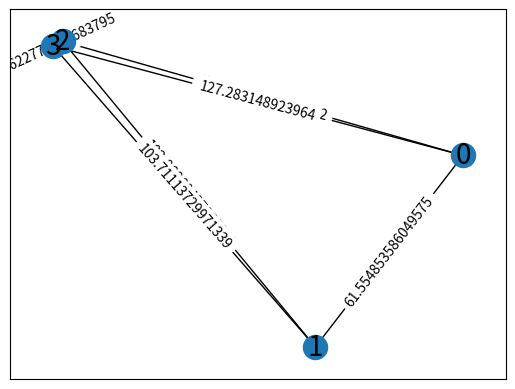

Recreate this plot in Python.
import numpy as np
from math import ceil, sqrt
import matplotlib.pyplot as plt # used only for visualization
import networkx as nx # used only for visualization
from collections import deque

def calc_linear_function(x0, y0, x1, y1):
    a = (y0-y1) / (x0 - x1)
    b = y0 - a * x0
    return a, b


class Grid:
    def __init__(self, number):
        self.number_of_cities = number
        self.cities = np.zeros((2, self.number_of_cities))  # coordinates of cities
        self.grid = np.zeros((201, 201))  # map
        self.weighted_graph = np.zeros((number, number))
        self.G = nx.Graph()

    def add_cities(self):
        number = self.number_of_cities
        for i in range(number):  # "i" is a city
            x = np.random.randint(-100, 101)
            y = np.random.randint(-100, 101)
            self.cities[0, i] = x
            self.cities[1, i] = y
            self.grid[x + 100, y + 100] = 1  # marking locations of cities
            self.G.add_node(i, pos=[x, y])

    def add_weighted_graph(self):
        number = self.number_of_cities
        for i in range(number):
            for j in range(number-i):
                j = i + j
                if i != j and self.weighted_graph[i, j] != np.inf:
                    weight = sqrt((self.cities[0, i] - self.cities[0, j]) ** 2 + (self.cities[1, i] - self.cities[1, j]) ** 2)
                    self.weighted_graph[i, j] = weight
                    self.weighted_graph[j, i] = weight
                    self.G.add_edge(i, j, weight=weight)
                else:
                    self.weighted_graph[i, j] = np.inf

        pos = nx.get_node_attributes(self.G, "pos")

        nx.draw_networkx_nodes(self.G, pos=pos)
        nx.draw_networkx_edges(self.G, pos=pos)

        # labels
        nx.draw_networkx_labels(self.G, pos, font_size=20, font_family="sans-serif")
        # edge weight labels
        edge_labels = nx.get_edge_attributes(self.G, "weight")
        nx.draw_networkx_edge_labels(self.G, pos, edge_labels)

    def reduce_roads(self):
        number = self.number_of_cities
        new_roads = 0
        for i in range(self.number_of_cities):
            new_roads += i
        delete_cities = new_roads - ceil(new_roads * 0.8)
        while delete_cities > 0:
            city_a = np.random.randint(0, number)
            city_b = np.random.randint(0, number)
            if self.weighted_graph[city_a, city_b] != np.inf and city_a != city_b:
                self.weighted_graph[city_a, city_b] = np.inf
                self.weighted_graph[city_b, city_a] = np.inf
                delete_cities -= 1

    def BFS(self, starting_city):
        roads = self.weighted_graph.copy()
        visited_cities = []
        # roads[0, :] = np.inf
        # roads[:, 0] = np.inf
        queue = deque()
        visited_cities.append(starting_city)
        queue.append(starting_city)
        # first_object = 0
        while queue:
            # current_city = queue[first_object]
            current_city = queue.popleft()
            for city, length in enumerate(roads[current_city]):
                if length != np.inf:
                    queue.append(city)
                    visited_cities.append(city)
                    roads[city, :] = np.inf
                    roads[:, city] = np.inf
        print(visited_cities)

    def print_grid(self):
        print(self.weighted_graph)
        plt.axis([-100, 100, -100, 100])
        plt.show()


grid = Grid(4)
grid.add_cities()
# grid.reduce_roads()
grid.add_weighted_graph()
grid.BFS(0)
